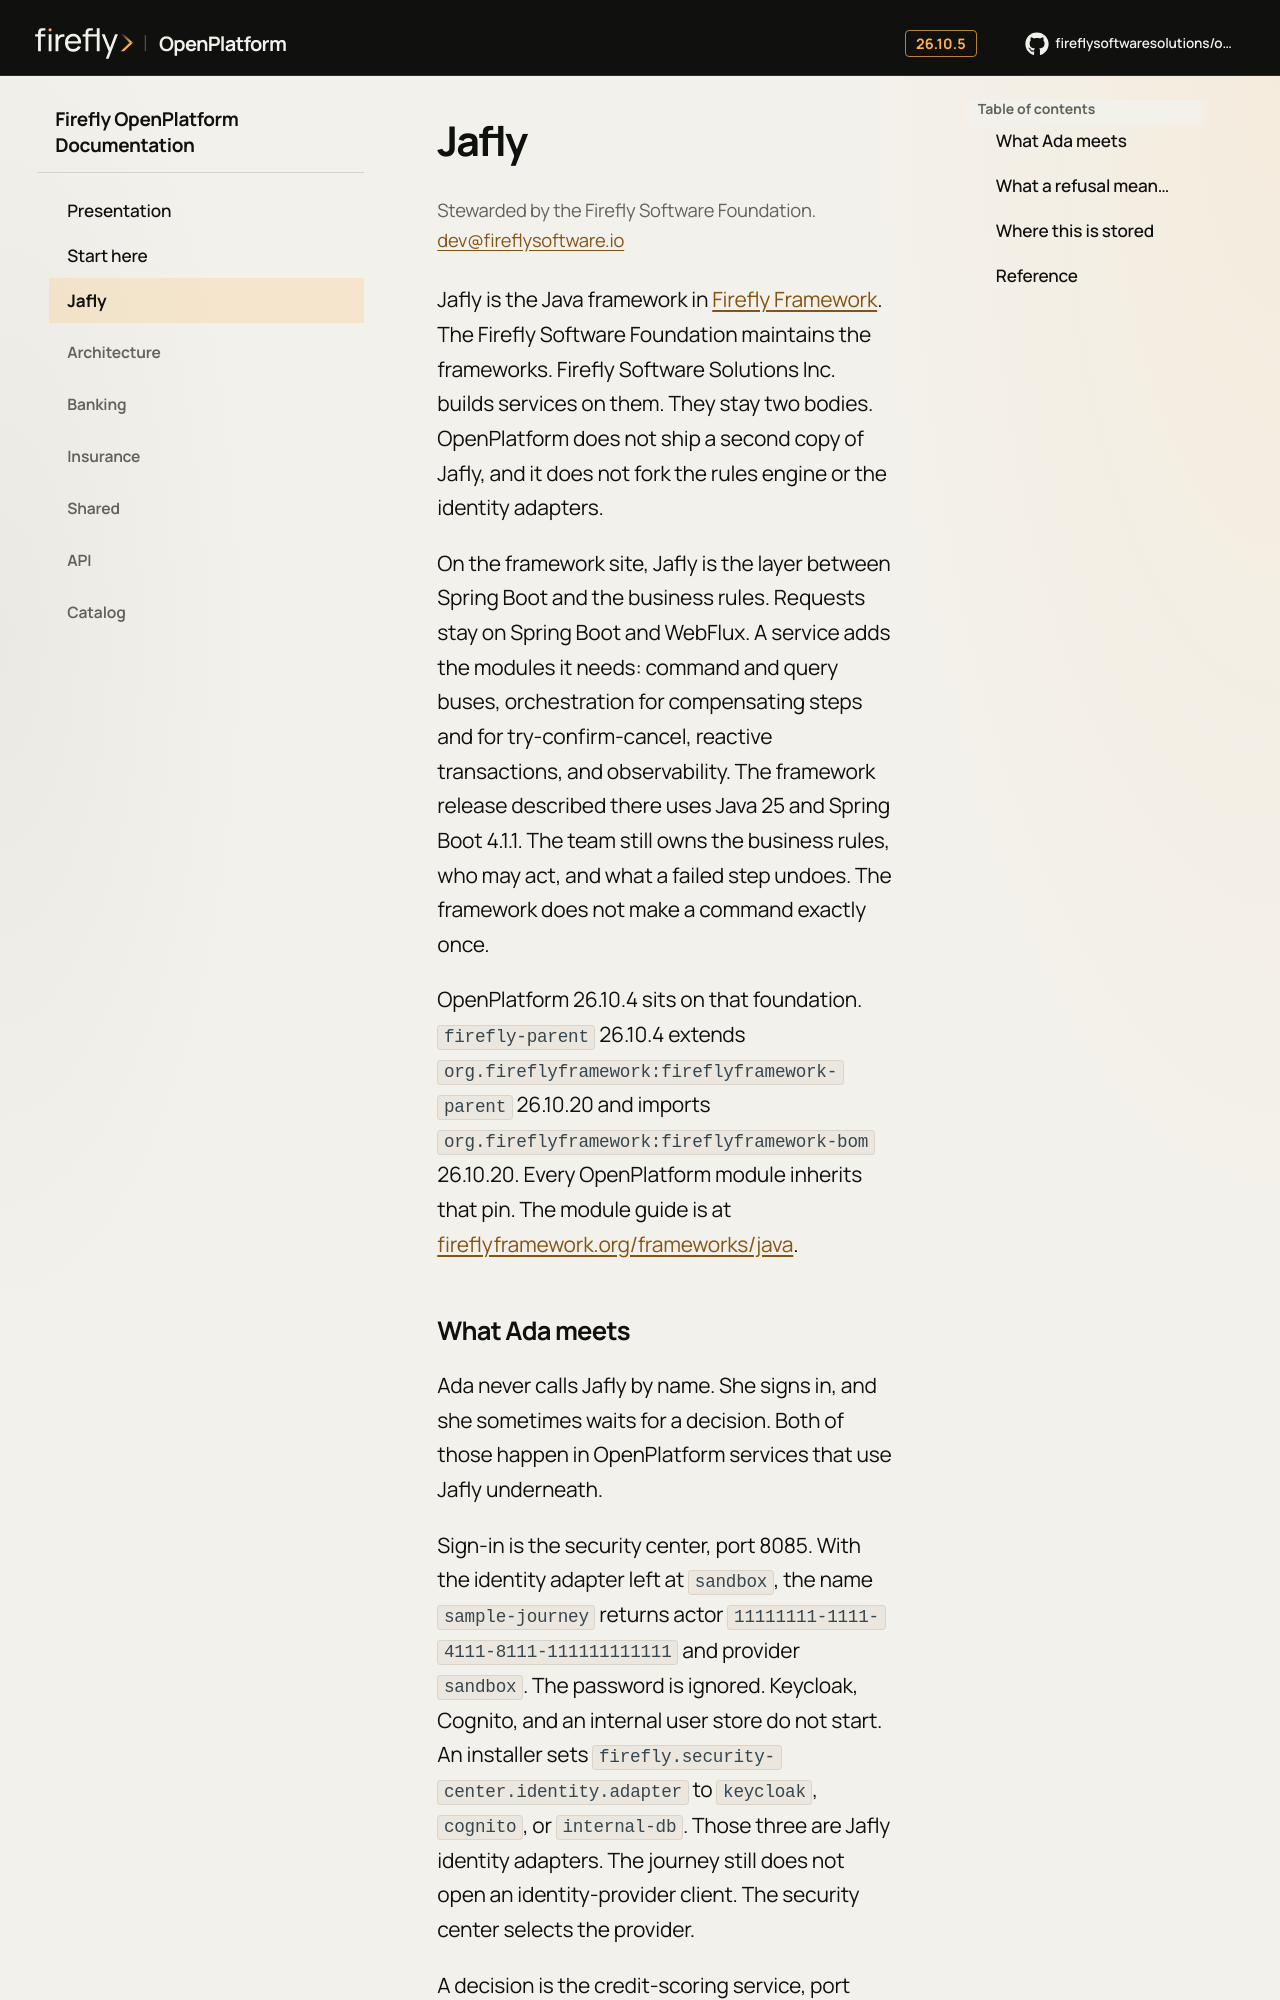

repository: firefly-oss/openplatform-docs · page: jafly/index.html · generator: mkdocs

# Jafly

<p class="ff-steward">Stewarded by the Firefly Software Foundation. <a href="mailto:dev@fireflysoftware.io">dev@fireflysoftware.io</a></p>

Jafly is the Java framework in [Firefly Framework](https://fireflyframework.org). The Firefly Software Foundation maintains the frameworks. Firefly Software Solutions Inc. builds services on them. They stay two bodies. OpenPlatform does not ship a second copy of Jafly, and it does not fork the rules engine or the identity adapters.

On the framework site, Jafly is the layer between Spring Boot and the business rules. Requests stay on Spring Boot and WebFlux. A service adds the modules it needs: command and query buses, orchestration for compensating steps and for try-confirm-cancel, reactive transactions, and observability. The framework release described there uses Java 25 and Spring Boot 4.1.1. The team still owns the business rules, who may act, and what a failed step undoes. The framework does not make a command exactly once.

OpenPlatform 26.10.4 sits on that foundation. `firefly-parent` 26.10.4 extends `org.fireflyframework:fireflyframework-parent` 26.10.20 and imports `org.fireflyframework:fireflyframework-bom` 26.10.20. Every OpenPlatform module inherits that pin. The module guide is at [fireflyframework.org/frameworks/java](https://fireflyframework.org/frameworks/java/).
